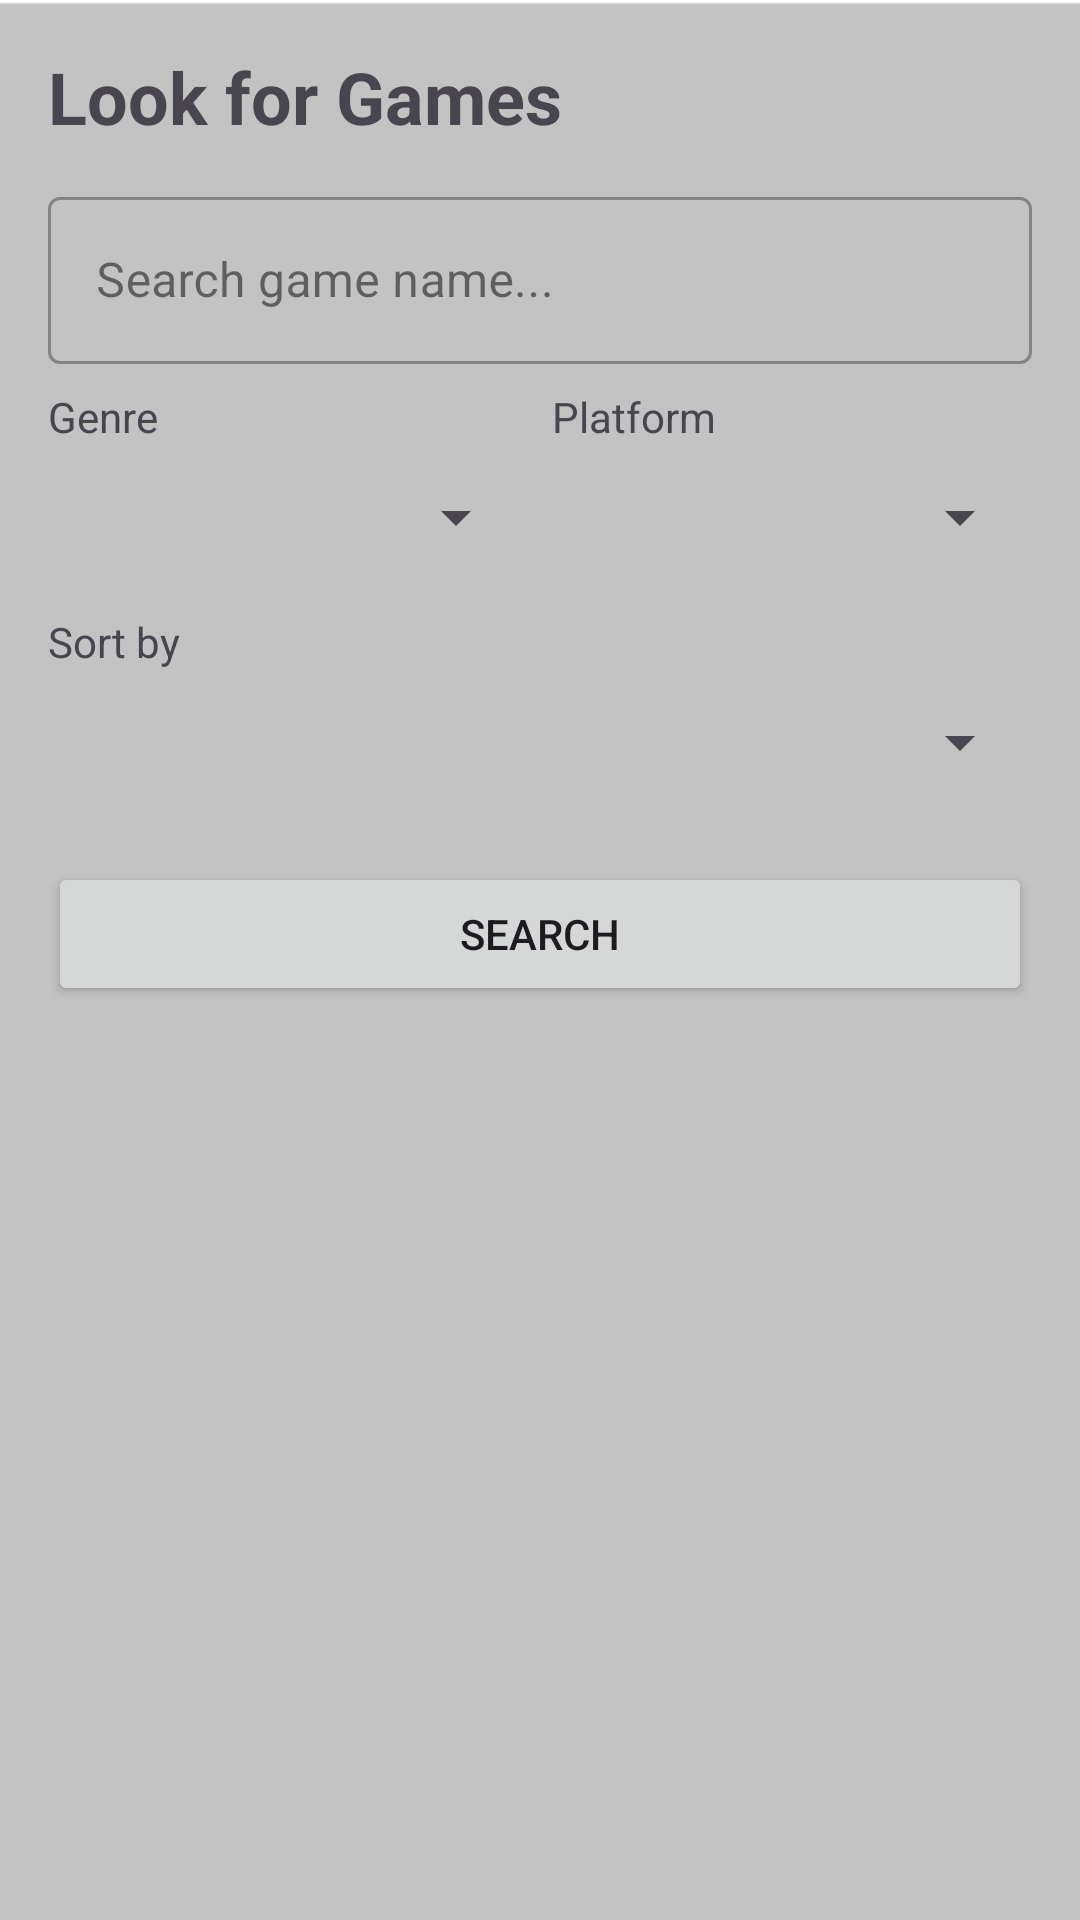

Write the Android layout XML for this screen, with the resource values it uses.
<!-- AndroidManifest.xml: application theme Theme.GameVault -->
<!-- res/layout/fragment_search.xml -->
<?xml version="1.0" encoding="utf-8"?>
<LinearLayout xmlns:android="http://schemas.android.com/apk/res/android"
    android:layout_width="match_parent"
    android:layout_height="match_parent"
    android:orientation="vertical"
    android:padding="16dp">

    <TextView
        android:layout_width="wrap_content"
        android:layout_height="wrap_content"
        android:text="Look for Games"
        android:textSize="24sp"
        android:textStyle="bold"
        android:layout_marginBottom="12dp" />

    
    <com.google.android.material.textfield.TextInputLayout
        android:layout_width="match_parent"
        android:layout_height="wrap_content"
        android:layout_marginBottom="8dp"
        style="@style/Widget.MaterialComponents.TextInputLayout.OutlinedBox">

        <com.google.android.material.textfield.TextInputEditText
            android:id="@+id/editSearchQuery"
            android:layout_width="match_parent"
            android:layout_height="wrap_content"
            android:hint="Search game name..."
            android:maxLines="1"
            android:inputType="text" />
    </com.google.android.material.textfield.TextInputLayout>

    <LinearLayout
        android:layout_width="match_parent"
        android:layout_height="wrap_content"
        android:orientation="horizontal">

        <LinearLayout
            android:layout_width="0dp"
            android:layout_height="wrap_content"
            android:layout_weight="1"
            android:orientation="vertical"
            android:layout_marginEnd="4dp">
            <TextView
                android:layout_width="wrap_content"
                android:layout_height="wrap_content"
                android:text="Genre" />
            <Spinner
                android:id="@+id/spinnerGenre"
                android:layout_width="match_parent"
                android:layout_height="wrap_content"
                android:minHeight="48dp" />
        </LinearLayout>

        <LinearLayout
            android:layout_width="0dp"
            android:layout_height="wrap_content"
            android:layout_weight="1"
            android:orientation="vertical"
            android:layout_marginStart="4dp">
            <TextView
                android:layout_width="wrap_content"
                android:layout_height="wrap_content"
                android:text="Platform" />
            <Spinner
                android:id="@+id/spinnerPlatform"
                android:layout_width="match_parent"
                android:layout_height="wrap_content"
                android:minHeight="48dp" />
        </LinearLayout>
    </LinearLayout>

    
    <TextView
        android:layout_width="wrap_content"
        android:layout_height="wrap_content"
        android:text="Sort by"
        android:layout_marginTop="8dp" />

    <Spinner
        android:id="@+id/spinnerSort"
        android:layout_width="match_parent"
        android:layout_height="wrap_content"
        android:minHeight="48dp" />

    
    <Button
        android:id="@+id/buttonSearch"
        android:layout_width="match_parent"
        android:layout_height="wrap_content"
        android:text="Search"
        android:layout_marginTop="16dp" />

    <ProgressBar
        android:id="@+id/progressBarSearch"
        android:layout_width="wrap_content"
        android:layout_height="wrap_content"
        android:layout_gravity="center"
        android:visibility="gone"
        android:layout_marginTop="12dp" />

    
    <androidx.recyclerview.widget.RecyclerView
        android:id="@+id/recyclerSearch"
        android:layout_width="match_parent"
        android:layout_height="0dp"
        android:layout_weight="1"
        android:layout_marginTop="12dp" />

</LinearLayout>
<!-- resources referenced by this layout -->
<resources>
  <style name="Theme.GameVault" parent="Base.Theme.GameVault" />
  <style name="Base.Theme.GameVault" parent="Theme.Material3.DayNight.NoActionBar">
          
          <item name="android:windowBackground">@drawable/backgroundtwo</item>
      </style>
  <!-- drawable backgroundtwo: png bitmap (drawable, 2271 bytes) -->
</resources>
